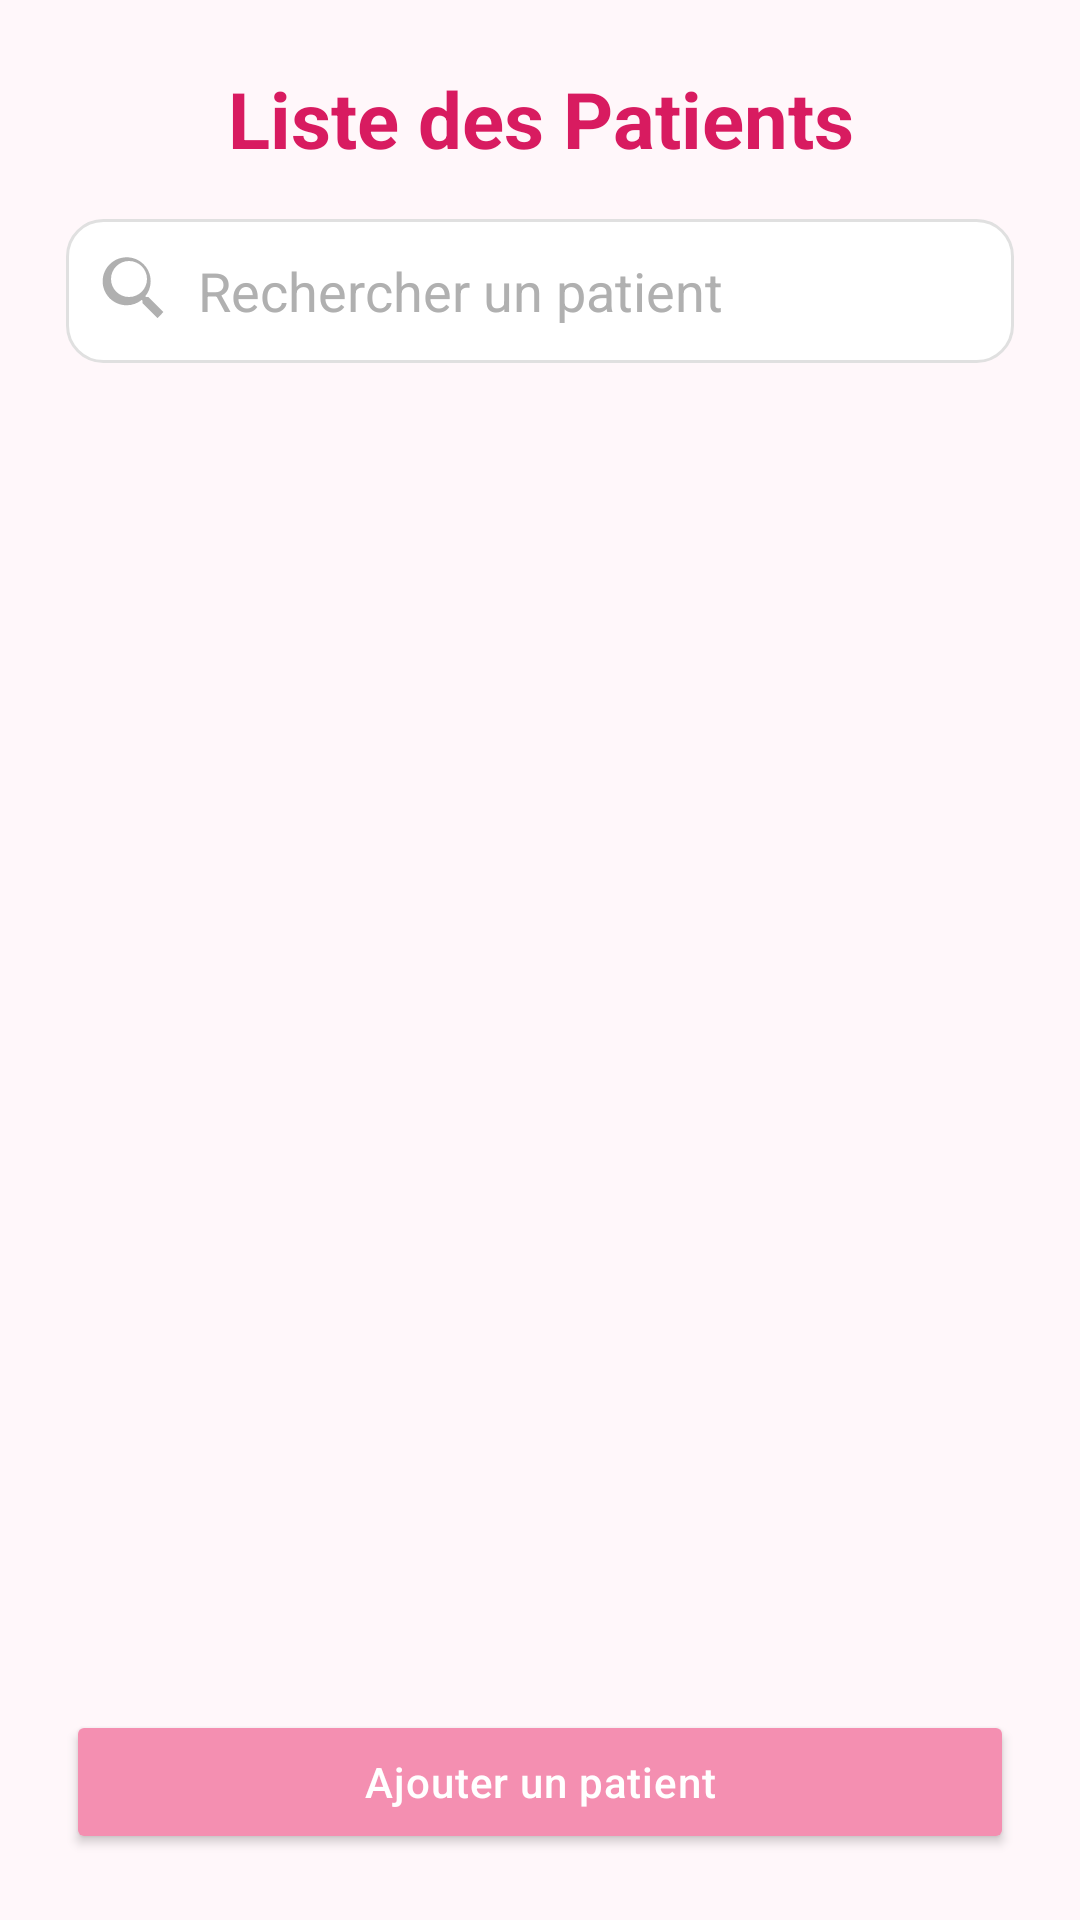

Reconstruct the res/layout file that produces this screen, plus the resources it refers to.
<!-- AndroidManifest.xml: application theme Theme.MedecinApp -->
<!-- res/layout/activity_patients.xml -->
<LinearLayout xmlns:android="http://schemas.android.com/apk/res/android"
    android:orientation="vertical"
    android:layout_width="match_parent"
    android:layout_height="match_parent"
    android:padding="22dp"
    android:background="#FFF7FA">

    <TextView
        android:layout_width="match_parent"
        android:layout_height="wrap_content"
        android:text="Liste des Patients"
        android:textSize="26sp"
        android:textStyle="bold"
        android:textColor="#D81B60"
        android:gravity="center"
        android:layout_marginBottom="16dp"/>

    
    <EditText
        android:id="@+id/searchPatient"
        android:layout_width="match_parent"
        android:layout_height="48dp"
        android:hint="Rechercher un patient"
        android:padding="12dp"
        android:background="@drawable/rounded_edittext"
        android:textColor="#000000"
        android:textColorHint="#B0B0B0"
        android:drawableStart="@drawable/ic_search"
        android:drawablePadding="8dp"
        android:layout_marginBottom="16dp"/>

    <androidx.recyclerview.widget.RecyclerView
        android:id="@+id/patientRecyclerView"
        android:layout_width="match_parent"
        android:layout_height="0dp"
        android:layout_weight="1"
        android:clipToPadding="false"
        android:paddingBottom="12dp"/>

    <Button
        android:id="@+id/addPatientBtn"
        android:layout_width="match_parent"
        android:layout_height="wrap_content"
        android:text="Ajouter un patient"
        android:backgroundTint="#F48FB1"
        android:textColor="#FFFFFF"
        android:layout_marginTop="18dp"
        android:padding="14dp"
        android:textAllCaps="false"
        android:letterSpacing="0.02"/>
</LinearLayout>
<!-- resources referenced by this layout -->
<resources>
  <!-- drawable ic_search (drawable) -->
  <vector xmlns:android="http://schemas.android.com/apk/res/android"
      android:width="24dp"
      android:height="24dp"
      android:viewportWidth="24"
      android:viewportHeight="24">
      <path
          android:fillColor="#B0B0B0"
          android:pathData="M15.5,14h-0.79l-0.28,-0.27c1.12,-1.3 1.79,-3.06 1.79,-4.97 0,-4.42 -3.58,-8 -8,-8s-8,3.58 -8,8 3.58,8 8,8c1.91,0 3.67,-0.67 5.01,-1.79l0.27,0.28v0.79l5,4.99L20.49,19l-4.99,-5zm-6.5,0c-3.31,0 -6,-2.69 -6,-6s2.69,-6 6,-6 6,2.69 6,6 -2.69,6 -6,6z"/>
  </vector>
  <!-- drawable rounded_edittext (drawable) -->
  <?xml version="1.0" encoding="utf-8"?>
  <shape xmlns:android="http://schemas.android.com/apk/res/android"
      android:shape="rectangle">
      <solid android:color="#FFFFFF"/> 
      <corners android:radius="12dp"/> 
      <stroke
          android:width="1dp"
          android:color="#E0E0E0"/> 
  </shape>
  <style name="Theme.MedecinApp" parent="Theme.MaterialComponents.DayNight.DarkActionBar">
          
          <item name="colorPrimary">@color/purple_500</item>
          <item name="colorPrimaryVariant">@color/purple_700</item>
          <item name="colorOnPrimary">@color/white</item>
          
          <item name="colorSecondary">@color/teal_200</item>
          <item name="colorSecondaryVariant">@color/teal_700</item>
          <item name="colorOnSecondary">@color/black</item>
          
          <item name="android:statusBarColor">?attr/colorPrimaryVariant</item>
          
      </style>
  <color name="purple_500">#FF6200EE</color>
  <color name="purple_700">#FF3700B3</color>
  <color name="white">#FFFFFFFF</color>
  <color name="teal_200">#FF03DAC5</color>
  <color name="teal_700">#FF018786</color>
  <color name="black">#FF000000</color>
</resources>
